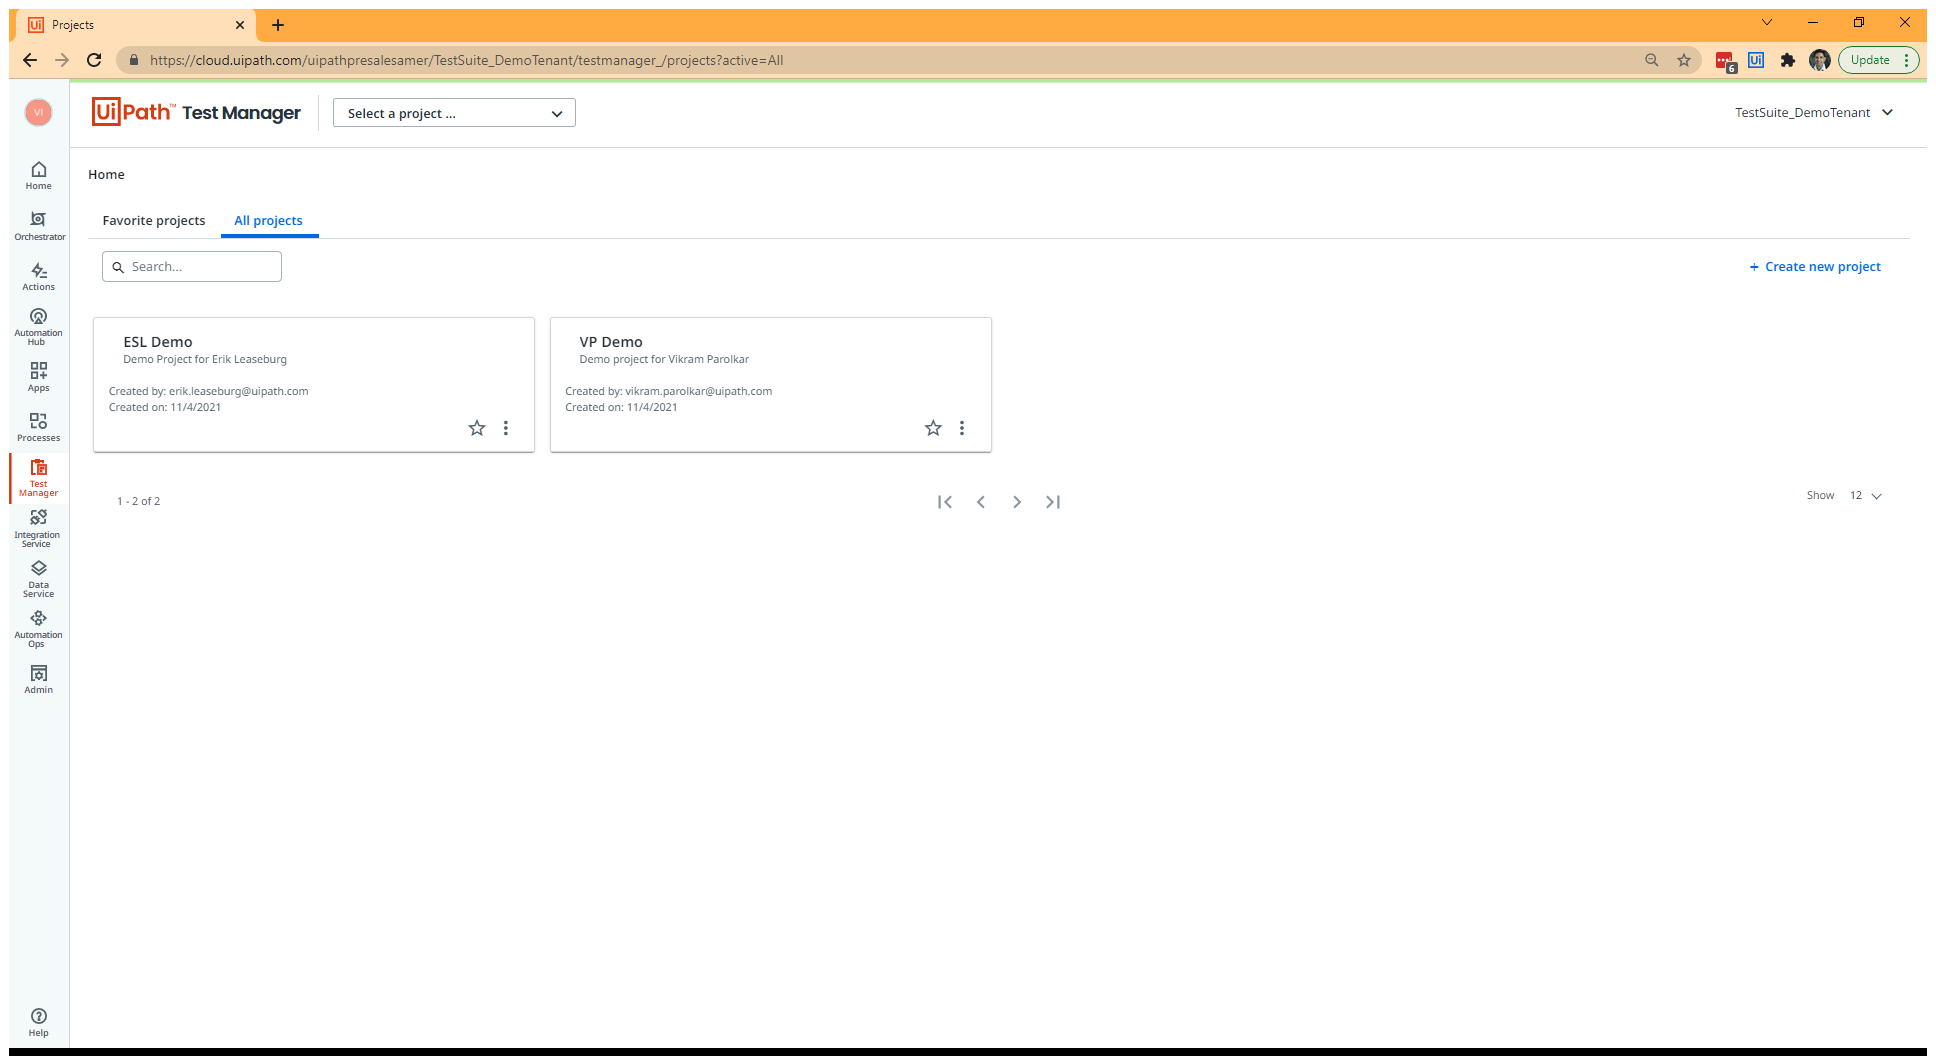
Task: Demo process that can be run attended to generate test data for UiBank Login Account Test Cases
Workflow: Setup Test Manager

Step 1: Use Chrome Browser - Test Manager URL in window 'Projects' (chrome.exe)

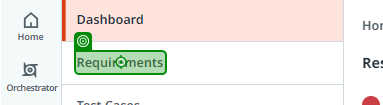
Step 2: click on 'Requirements'

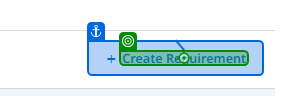
Step 3 [then]: click on 'Create Requirement'

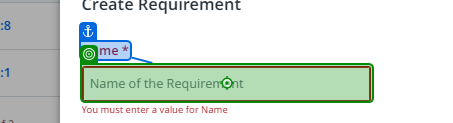
Step 4: type "[CurrentRow.ByField("Requirement")]" into 'Name *'

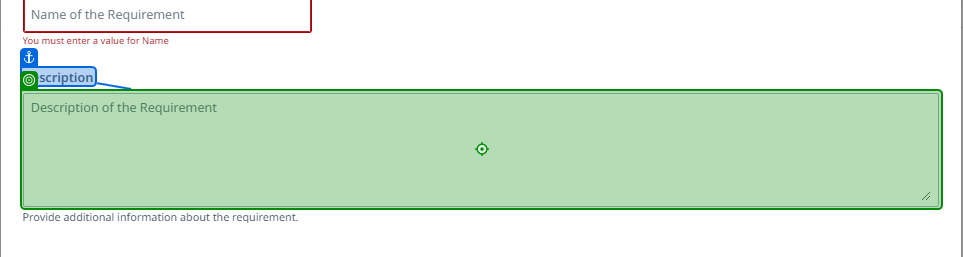
Step 5: type "[CurrentRow.ByField("Description")]" into 'Description'

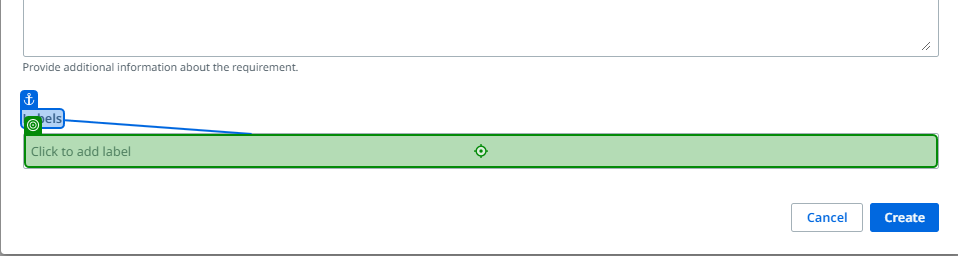
Step 6: type "Test Data[k(enter)]" into 'Labels'

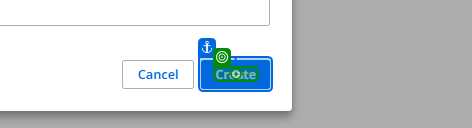
Step 7: click on 'Create'

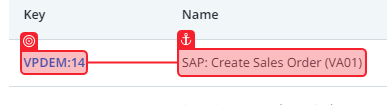
Step 8: get-text from 'Requirement ID'

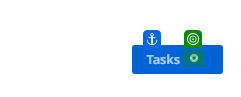
Step 9: click on 'Tasks expand_more'

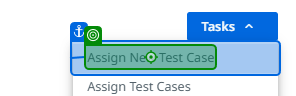
Step 10: click on 'Assign New Test Case'

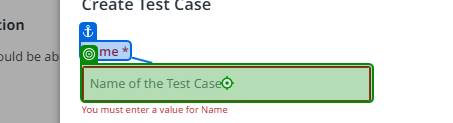
Step 11: type "[CurrentRow.ByField("Test Case")]" into 'Name *'

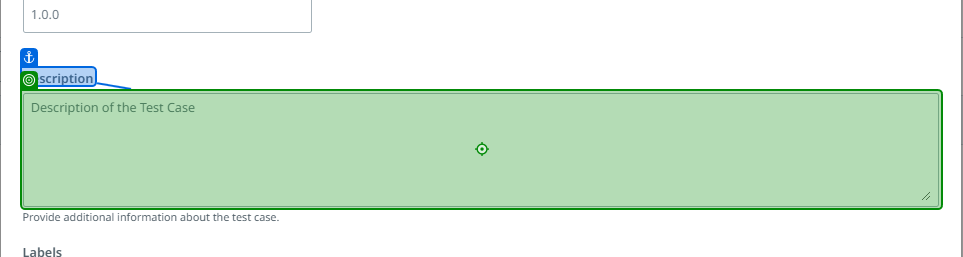
Step 12: type "[CurrentRow.ByField("Test Case Description")]" into 'Description'

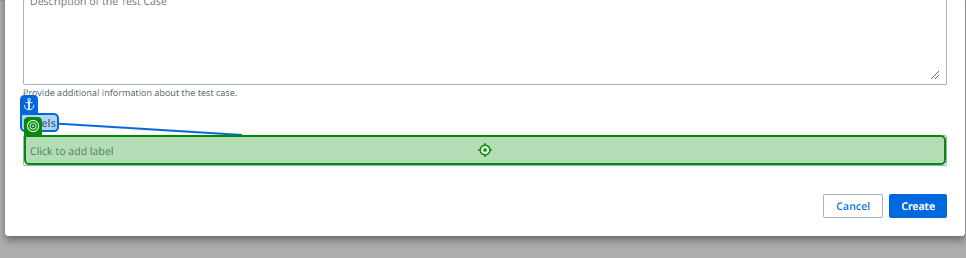
Step 13: type "Test Data[k(enter)]" into 'Labels'

Step 14: click on 'Create' (same screen as step 7)

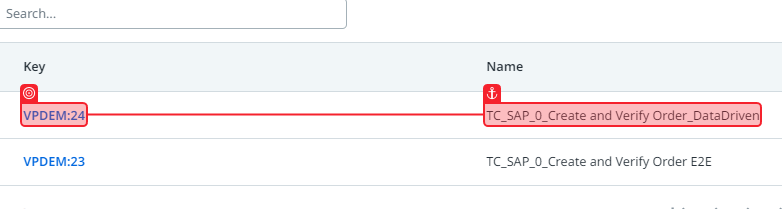
Step 15: get-text from 'Test Case ID'

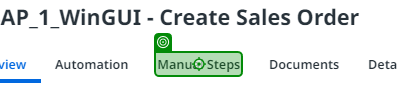
Step 16: click on 'Manual Steps'

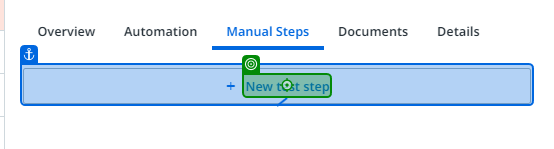
Step 17: click on 'New test step'

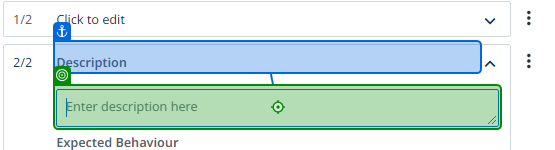
Step 18: type "[CurrentRow.ByField("Manual Action")]" into 'Description'

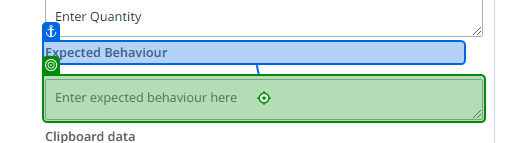
Step 19: type "[CurrentRow.ByField("Expected Behavior")]" into 'Expected Behaviour'

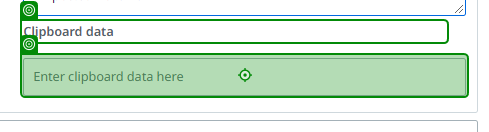
Step 20: type "[CurrentRow.ByField("Clipboard Data")]" into 'INPUT mat-input-7'

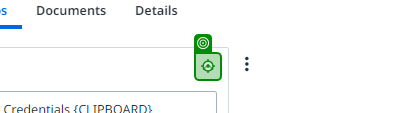
Step 21: click on 'expand_less'

Step 22: click on 'Requirements' (same screen as step 2)